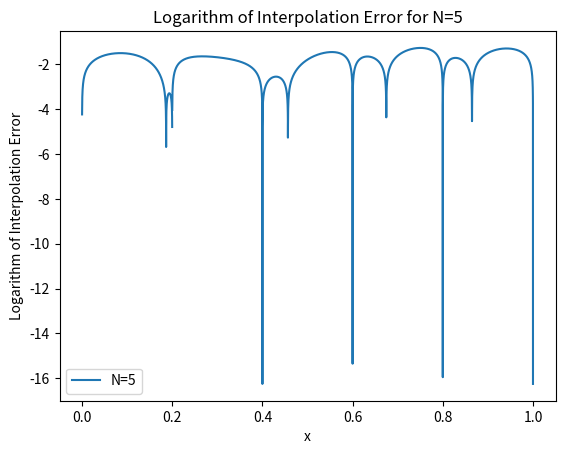
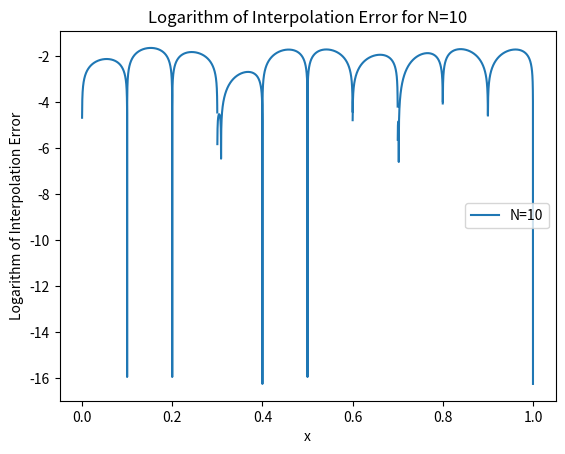
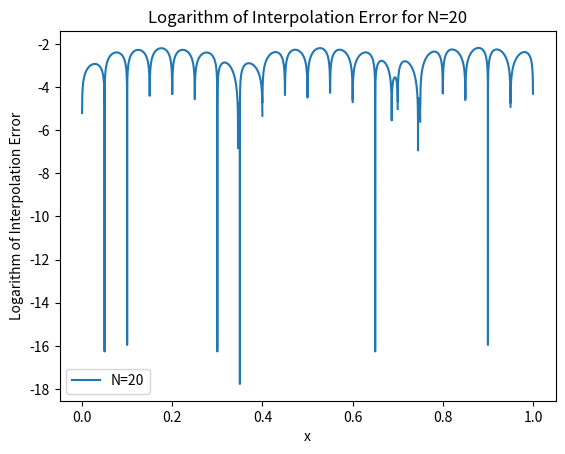
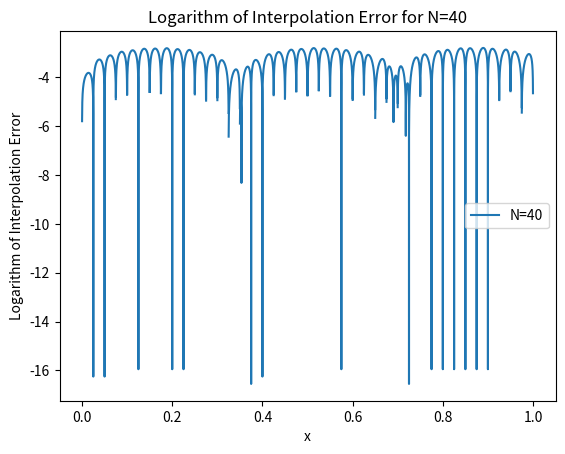

The matplotlib source for these figures, in order:
import matplotlib.pyplot as plt
import numpy as np
import math
from numpy.linalg import norm

def driver():
    f = lambda x: np.sin(9*x)
    a = 0
    b = 1

    N_points = [5, 10, 20, 40]

    for N in N_points:
        ''' create equispaced points'''
        xint = np.linspace(a, b, N+1)
        yint = f(xint)

        ''' create points you want to evaluate at'''
        Neval = 10000
        xeval = np.linspace(xint[0], xint[N], Neval+1)

        (M, C, D) = create_natural_spline(yint, xint, N)

        yeval = eval_cubic_spline(xeval, Neval, xint, N, M, C, D)

        ''' evaluate f at the evaluation points'''
        fex = f(xeval)

        err = abs(yeval - fex)
        log_err = np.log10(err)

        plt.figure()
        plt.plot(xeval, log_err, label='N={}'.format(N))
        plt.xlabel('x')
        plt.ylabel('Logarithm of Interpolation Error')
        plt.title('Logarithm of Interpolation Error for N={}'.format(N))
        plt.legend()
        plt.show()

def create_natural_spline(yint, xint, N):
    # create the right  hand side for the linear system
    b = np.zeros(N+1)
    # vector values
    h = np.zeros(N+1)
    for i in range(1, N):
        hi = xint[i] - xint[i-1]
        hip = xint[i+1] - xint[i]
        b[i] = (yint[i+1] - yint[i]) / hip - (yint[i] - yint[i-1]) / hi
        h[i-1] = hi
        h[i] = hip

    # create matrix so you can solve for the M values
    A = np.identity(N+1)

    for i in range(1, N):
        A[i][i - 1] = h[i - 1] / 3
        A[i][i] = (h[i - 1] + h[i]) / 3
        A[i][i + 1] = h[i] / 3

    Ainv = np.linalg.inv(A)

    M = Ainv @ b

    # Create the linear coefficients
    C = np.zeros(N)
    D = np.zeros(N)
    for j in range(N):
        C[j] = yint[j] / h[j] - h[j] * M[j] / 6
        D[j] = yint[j + 1] / h[j] - h[j] * M[j + 1] / 6
    return M, C, D

def eval_local_spline(xeval, xi, xip, Mi, Mip, C, D):
    # Evaluates the local spline
    hi = xip - xi
    yeval = 1 / hi * (-Mi * (xeval - xip) ** 3 / 6 + Mip * (xeval - xi) ** 3 / 6) - C * (xeval - xip) + D * (xeval - xi)
    return yeval

def eval_cubic_spline(xeval, Neval, xint, Nint, M, C, D):
    yeval = np.zeros(Neval + 1)

    for j in range(Nint):
        atmp = xint[j]
        btmp = xint[j + 1]

        ind = np.where((xeval >= atmp) & (xeval <= btmp))
        xloc = xeval[ind]

        yloc = eval_local_spline(xloc, atmp, btmp, M[j], M[j + 1], C[j], D[j])
        yeval[ind] = yloc

    return yeval

driver()